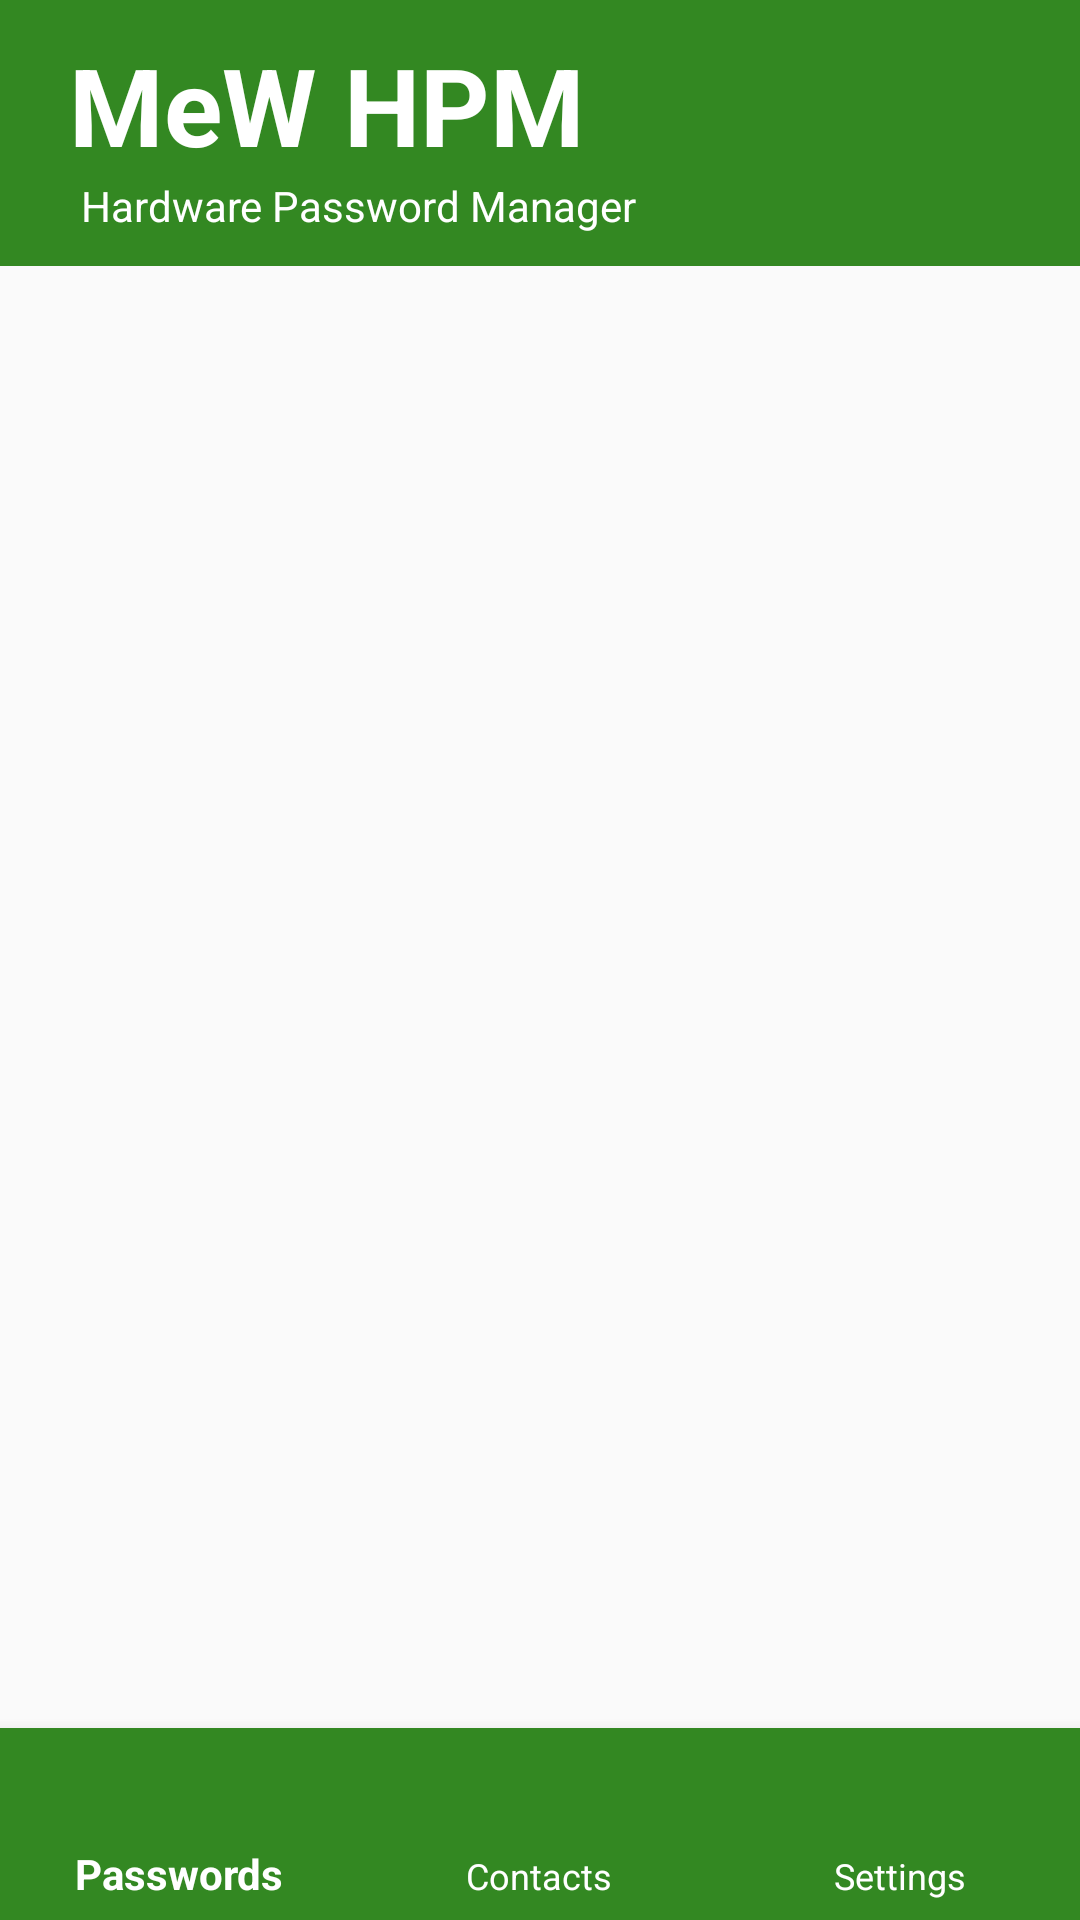

Write the Android layout XML for this screen, with the resource values it uses.
<!-- AndroidManifest.xml: activity theme AppTheme.NoActionBar -->
<!-- res/layout/activity_main.xml -->
<?xml version="1.0" encoding="utf-8"?>
<LinearLayout
        xmlns:android="http://schemas.android.com/apk/res/android"
        xmlns:app="http://schemas.android.com/apk/res-auto"
        android:orientation="vertical"
        android:layout_width="match_parent"
        android:layout_height="match_parent">

    <LinearLayout
            android:orientation="horizontal"
            android:layout_weight="1"
            android:layout_width="match_parent"
            android:layout_height="wrap_content" android:gravity="center_vertical" android:padding="7dp"
            android:background="@color/colorBrandDark1">
        <ImageView
                android:src="@drawable/mewlogo"
                android:layout_height="76dp" android:id="@+id/imageView2"
                android:adjustViewBounds="true" android:layout_width="wrap_content"/>
        <LinearLayout
                android:orientation="vertical"
                android:layout_width="match_parent"
                android:layout_height="wrap_content">
            <TextView
                    android:text="MeW HPM"
                    android:layout_width="match_parent"
                    android:layout_height="wrap_content"
                    android:id="@+id/textView"
                    android:textSize="36dp" android:textStyle="bold" android:fontFamily="sans-serif"
                    android:paddingLeft="16dp" android:gravity="center|start"
                    android:textColor="@color/colorWhite"/>
            <TextView
                    android:text="Hardware Password Manager"
                    android:layout_width="match_parent"
                    android:layout_height="wrap_content"
                    android:id="@+id/textView2"
                    android:textColor="@color/colorWhite"
                    android:paddingLeft="20dp"
                    android:textSize="14dp"/>
        </LinearLayout>
    </LinearLayout>
    <FrameLayout
            android:layout_weight="99"
            android:layout_width="match_parent"
            android:layout_height="match_parent" android:id="@+id/fragment_holder">

    </FrameLayout>
    <com.google.android.material.bottomnavigation.BottomNavigationView
            android:layout_weight="0"
            app:menu="@menu/bottom_nav_block"
            app:itemBackground="@color/colorBrandDark1"
            app:itemIconTint="@color/colorWhite"
            app:itemTextColor="@color/colorWhite"
            android:layout_width="match_parent"
            android:layout_height="64dp"
            android:id="@+id/bottomView" android:background="@color/colorBrandDark1" />
</LinearLayout>
<!-- resources referenced by this layout -->
<resources>
  <color name="colorBrandDark1">#338822</color>
  <color name="colorWhite">#ffffff</color>
  <style name="AppTheme.NoActionBar">
          <item name="windowActionBar">false</item>
          <item name="windowNoTitle">true</item>
      </style>
</resources>
